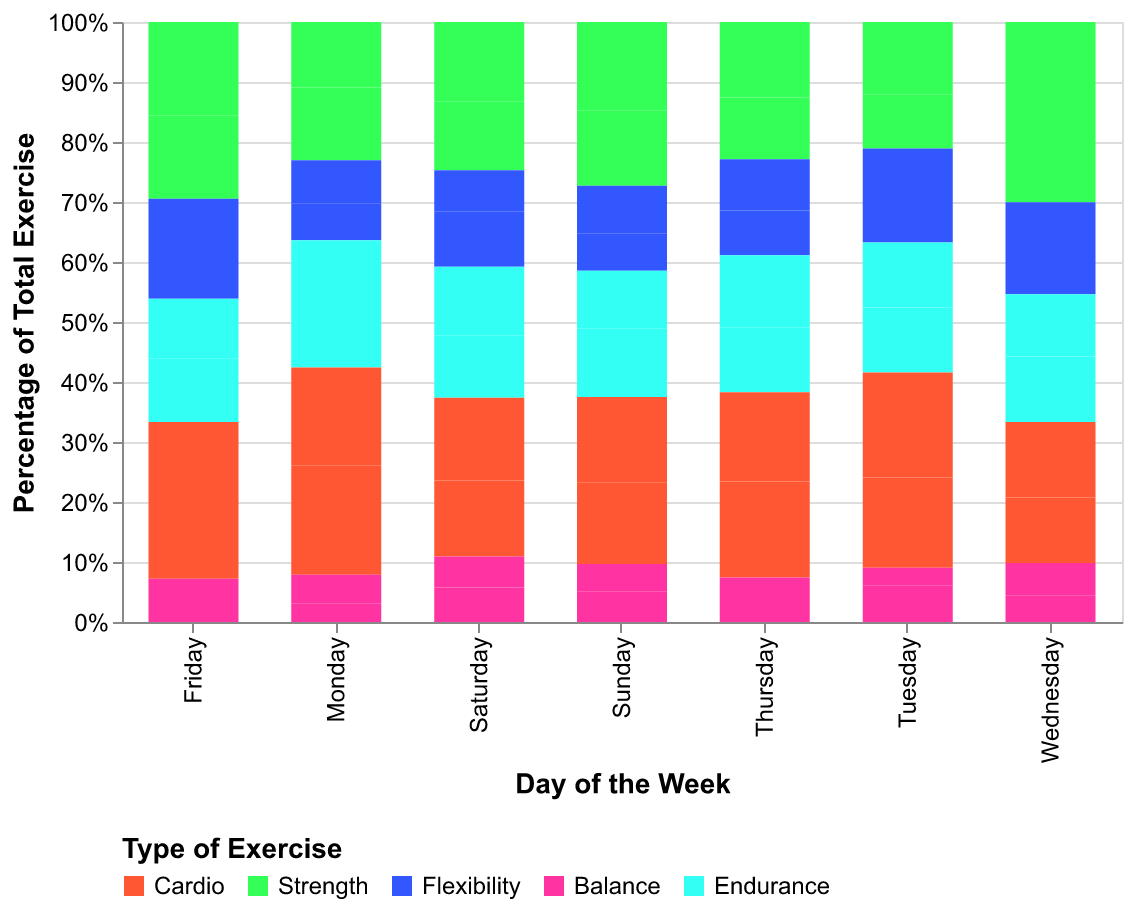

The data file committed next to this chart (first rows):
Day, Cardio, Strength, Flexibility, Balance, Endurance
Monday, 30, 20, 10, 5, 15
Tuesday, 25, 15, 12, 10, 18
Wednesday, 20, 30, 15, 8, 20
Thursday, 28, 18, 13, 7, 19
Friday, 26, 25, 14, 6, 19
Saturday, 22, 20, 16, 10, 18
Sunday, 24, 22, 11, 9, 20
Monday, 27, 18, 12, 8, 20
Tuesday, 29, 20, 14, 5, 18
Wednesday, 23, 25, 13, 10, 19
Thursday, 26, 22, 15, 6, 21
Friday, 21, 28, 16, 7, 18
Saturday, 24, 23, 12, 9, 20
Sunday, 25, 26, 14, 8, 17
